Image classification data set "processed" (orgabbay23-lgtm/smart-recycling-ai on GitHub). Class labels (2): fresh, rotten.

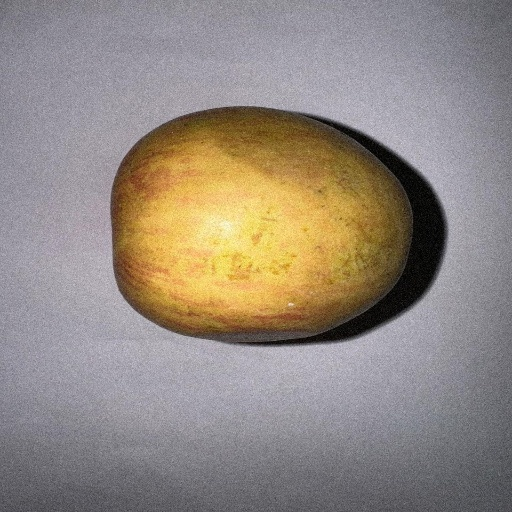
Label: fresh

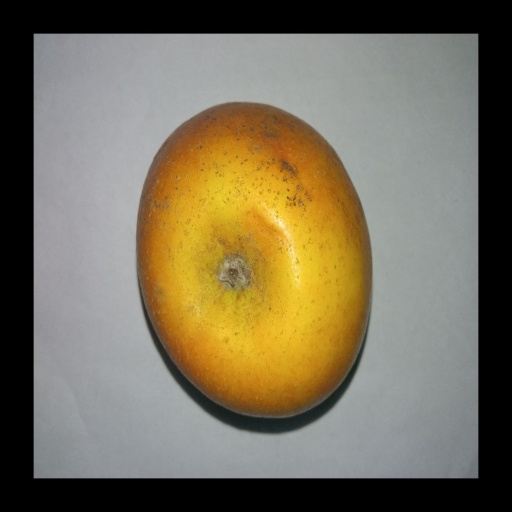
Label: fresh

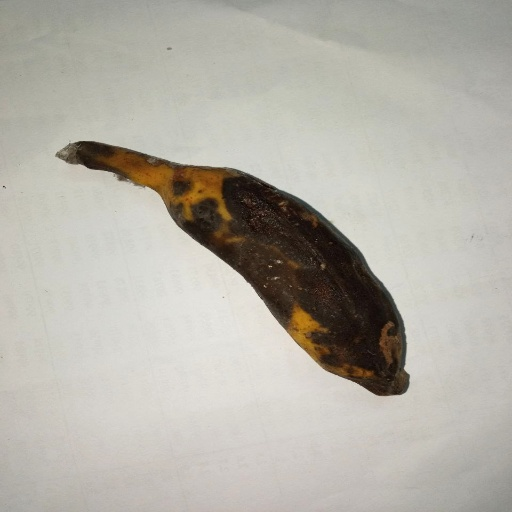
Label: rotten

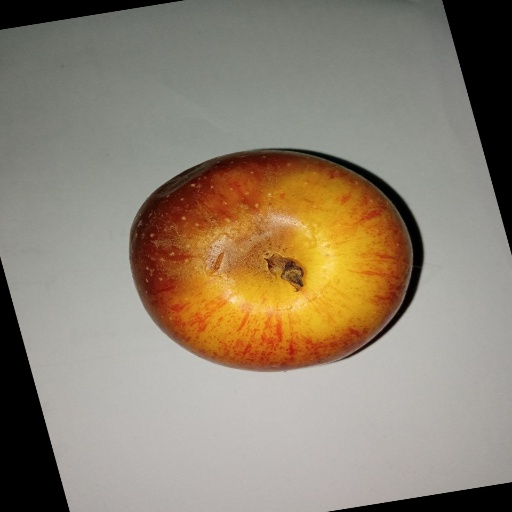
Label: rotten

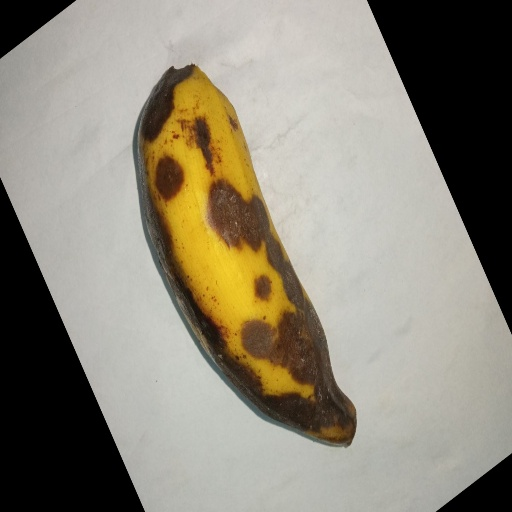
Label: rotten

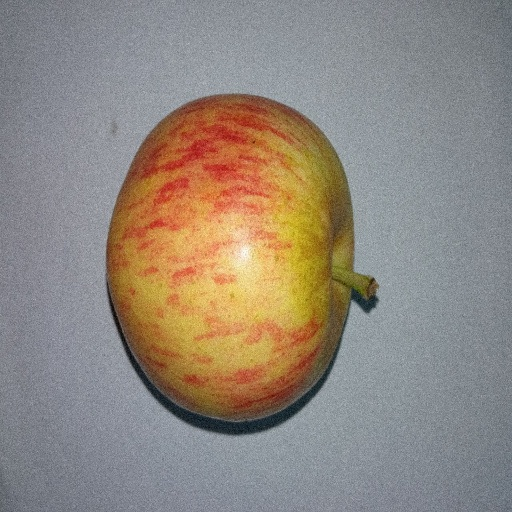
Label: fresh
